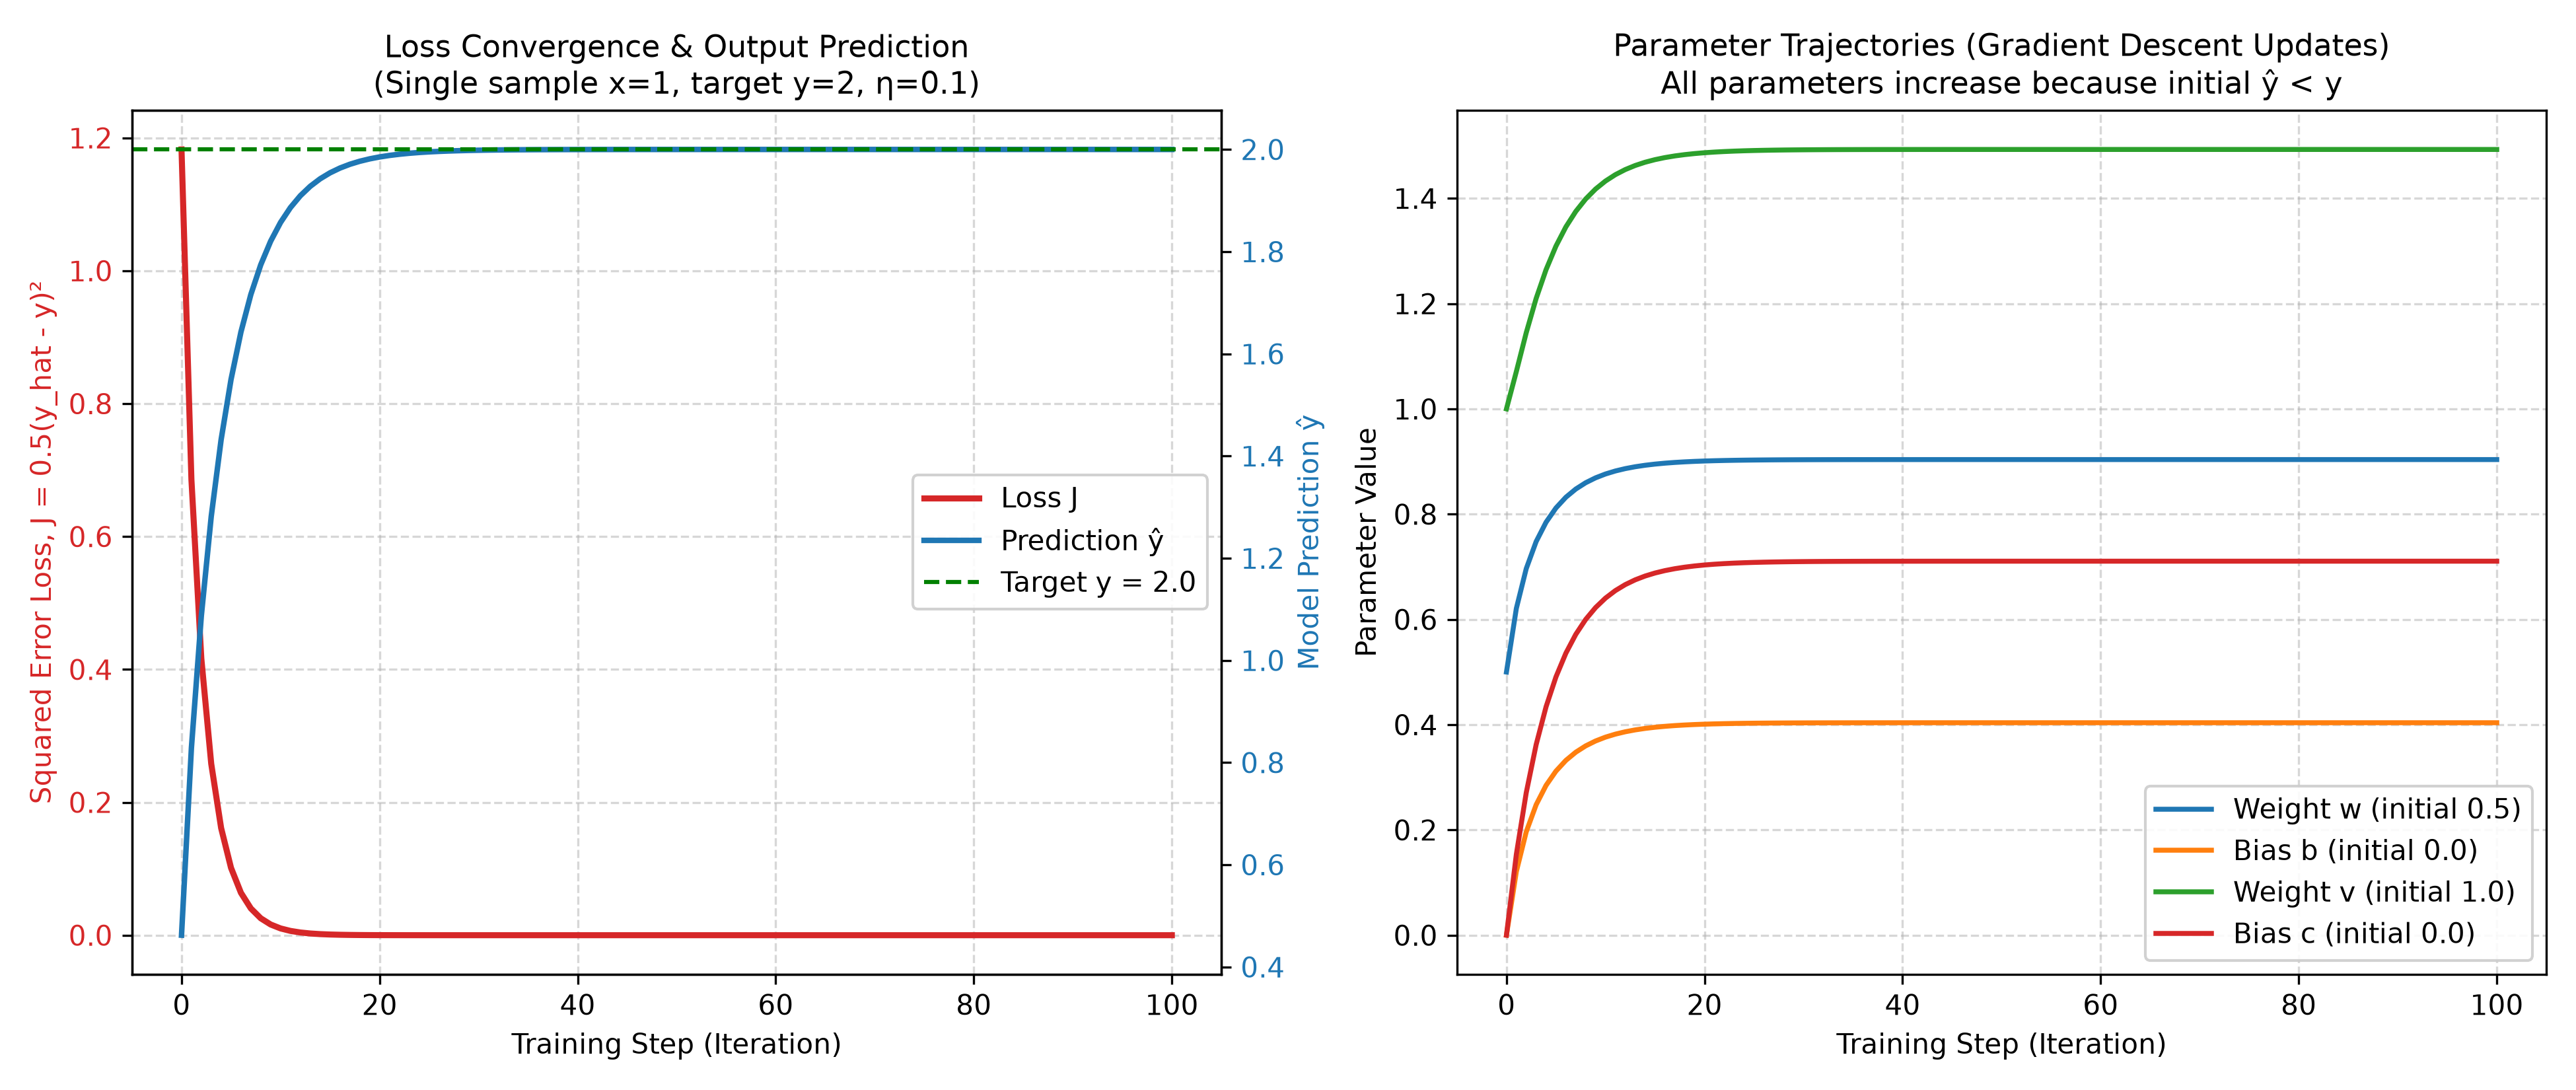

Source data for this figure (header and first rows):
step, w, b, v, c, y_hat, loss, dw, db, dv, dc
0, 0.5, 0.0000000000, 1, 0.0000000000, 0.4621, 1.183, -1.209, -1.209, -0.7107, -1.538
1, 0.6209, 0.1209, 1.071, 0.1538, 0.8289, 0.6858, -0.7561, -0.7561, -0.7381, -1.171
2, 0.6966, 0.1966, 1.145, 0.2709, 1.087, 0.4167, -0.5139, -0.5139, -0.6508, -0.9129
3, 0.7479, 0.2479, 1.21, 0.3622, 1.282, 0.2581, -0.3673, -0.3673, -0.5459, -0.7184
4, 0.7847, 0.2847, 1.265, 0.434, 1.432, 0.1613, -0.2709, -0.2709, -0.4482, -0.568
5, 0.8118, 0.3118, 1.309, 0.4908, 1.55, 0.1013, -0.2039, -0.2039, -0.3641, -0.4502
6, 0.8322, 0.3322, 1.346, 0.5358, 1.643, 0.06384, -0.1556, -0.1556, -0.2939, -0.3573
7, 0.8477, 0.3477, 1.375, 0.5716, 1.716, 0.04031, -0.12, -0.12, -0.2363, -0.2839
8, 0.8597, 0.3597, 1.399, 0.6, 1.774, 0.02548, -0.09324, -0.09324, -0.1895, -0.2258
9, 0.869, 0.369, 1.418, 0.6225, 1.82, 0.01613, -0.07285, -0.07285, -0.1517, -0.1796
10, 0.8763, 0.3763, 1.433, 0.6405, 1.857, 0.01021, -0.05716, -0.05716, -0.1213, -0.1429
11, 0.882, 0.382, 1.445, 0.6548, 1.886, 0.006469, -0.045, -0.045, -0.09693, -0.1137
12, 0.8865, 0.3865, 1.455, 0.6662, 1.909, 0.0041, -0.03552, -0.03552, -0.07739, -0.09055
13, 0.8901, 0.3901, 1.462, 0.6752, 1.928, 0.002599, -0.02809, -0.02809, -0.06176, -0.0721
14, 0.8929, 0.3929, 1.469, 0.6824, 1.943, 0.001648, -0.02224, -0.02224, -0.04926, -0.05741
15, 0.8951, 0.3951, 1.474, 0.6882, 1.954, 0.001045, -0.01764, -0.01764, -0.03928, -0.04572
16, 0.8969, 0.3969, 1.478, 0.6927, 1.964, 0.000663, -0.014, -0.014, -0.03132, -0.03642
17, 0.8983, 0.3983, 1.481, 0.6964, 1.971, 0.0004206, -0.01112, -0.01112, -0.02497, -0.029
18, 0.8994, 0.3994, 1.483, 0.6993, 1.977, 0.0002668, -0.008839, -0.008839, -0.0199, -0.0231
19, 0.9003, 0.4003, 1.485, 0.7016, 1.982, 0.0001693, -0.007028, -0.007028, -0.01586, -0.0184
20, 0.901, 0.401, 1.487, 0.7034, 1.985, 0.0001074, -0.005591, -0.005591, -0.01264, -0.01466
21, 0.9015, 0.4015, 1.488, 0.7049, 1.988, 0.00006815, -0.004448, -0.004448, -0.01007, -0.01168
22, 0.902, 0.402, 1.489, 0.7061, 1.991, 0.00004325, -0.003541, -0.003541, -0.008024, -0.0093
23, 0.9023, 0.4023, 1.49, 0.707, 1.993, 0.00002744, -0.002818, -0.002818, -0.006393, -0.007408
24, 0.9026, 0.4026, 1.49, 0.7077, 1.994, 0.00001741, -0.002244, -0.002244, -0.005093, -0.005901
25, 0.9029, 0.4029, 1.491, 0.7083, 1.995, 0.00001105, -0.001787, -0.001787, -0.004058, -0.004701
26, 0.903, 0.403, 1.491, 0.7088, 1.996, 0.000007012, -0.001423, -0.001423, -0.003233, -0.003745
27, 0.9032, 0.4032, 1.492, 0.7092, 1.997, 0.00000445, -0.001133, -0.001133, -0.002576, -0.002983
28, 0.9033, 0.4033, 1.492, 0.7095, 1.998, 0.000002824, -0.0009024, -0.0009024, -0.002052, -0.002376
29, 0.9034, 0.4034, 1.492, 0.7097, 1.998, 0.000001792, -0.0007188, -0.0007188, -0.001635, -0.001893
30, 0.9034, 0.4034, 1.492, 0.7099, 1.998, 0.000001137, -0.0005725, -0.0005725, -0.001302, -0.001508
31, 0.9035, 0.4035, 1.492, 0.7101, 1.999, 0.0000007216, -0.000456, -0.000456, -0.001037, -0.001201
32, 0.9036, 0.4036, 1.493, 0.7102, 1.999, 0.0000004579, -0.0003632, -0.0003632, -0.0008264, -0.000957
33, 0.9036, 0.4036, 1.493, 0.7103, 1.999, 0.0000002906, -0.0002893, -0.0002893, -0.0006584, -0.0007624
34, 0.9036, 0.4036, 1.493, 0.7103, 1.999, 0.0000001844, -0.0002305, -0.0002305, -0.0005245, -0.0006073
35, 0.9036, 0.4036, 1.493, 0.7104, 2, 0.0000001170, -0.0001836, -0.0001836, -0.0004178, -0.0004838
36, 0.9037, 0.4037, 1.493, 0.7105, 2, 0.0000000743, -0.0001463, -0.0001463, -0.0003328, -0.0003854
37, 0.9037, 0.4037, 1.493, 0.7105, 2, 0.0000000471, -0.0001165, -0.0001165, -0.0002651, -0.000307
38, 0.9037, 0.4037, 1.493, 0.7105, 2, 0.0000000299, -0.00009281, -0.00009281, -0.0002112, -0.0002446
39, 0.9037, 0.4037, 1.493, 0.7105, 2, 0.0000000190, -0.00007393, -0.00007393, -0.0001683, -0.0001948
40, 0.9037, 0.4037, 1.493, 0.7106, 2, 0.0000000120, -0.00005889, -0.00005889, -0.000134, -0.0001552
41, 0.9037, 0.4037, 1.493, 0.7106, 2, 0.0000000076, -0.00004692, -0.00004692, -0.0001068, -0.0001236
42, 0.9037, 0.4037, 1.493, 0.7106, 2, 0.0000000049, -0.00003737, -0.00003737, -0.00008507, -0.0000985
43, 0.9037, 0.4037, 1.493, 0.7106, 2, 0.0000000031, -0.00002977, -0.00002977, -0.00006777, -0.00007847
44, 0.9037, 0.4037, 1.493, 0.7106, 2, 0.0000000020, -0.00002372, -0.00002372, -0.00005398, -0.00006251
45, 0.9037, 0.4037, 1.493, 0.7106, 2, 0.0000000012, -0.00001889, -0.00001889, -0.000043, -0.0000498
46, 0.9037, 0.4037, 1.493, 0.7106, 2, 0.0000000008, -0.00001505, -0.00001505, -0.00003426, -0.00003967
47, 0.9037, 0.4037, 1.493, 0.7106, 2, 0.0000000005, -0.00001199, -0.00001199, -0.00002729, -0.0000316
48, 0.9037, 0.4037, 1.493, 0.7106, 2, 0.0000000003, -0.000009551, -0.000009551, -0.00002174, -0.00002517
49, 0.9037, 0.4037, 1.493, 0.7106, 2, 0.0000000002, -0.000007609, -0.000007609, -0.00001732, -0.00002005
50, 0.9037, 0.4037, 1.493, 0.7106, 2, 0.0000000001, -0.000006061, -0.000006061, -0.0000138, -0.00001598
51, 0.9037, 0.4037, 1.493, 0.7106, 2, 0.0000000001, -0.000004829, -0.000004829, -0.00001099, -0.00001273
52, 0.9037, 0.4037, 1.493, 0.7106, 2, 0.0000000001, -0.000003847, -0.000003847, -0.000008756, -0.00001014
53, 0.9037, 0.4037, 1.493, 0.7106, 2, 0.0000000000, -0.000003064, -0.000003064, -0.000006975, -0.000008076
54, 0.9037, 0.4037, 1.493, 0.7106, 2, 0.0000000000, -0.000002441, -0.000002441, -0.000005556, -0.000006434
55, 0.9037, 0.4037, 1.493, 0.7106, 2, 0.0000000000, -0.000001945, -0.000001945, -0.000004426, -0.000005125
56, 0.9037, 0.4037, 1.493, 0.7106, 2, 0.0000000000, -0.000001549, -0.000001549, -0.000003526, -0.000004083
57, 0.9037, 0.4037, 1.493, 0.7106, 2, 0.0000000000, -0.000001234, -0.000001234, -0.000002809, -0.000003253
58, 0.9037, 0.4037, 1.493, 0.7106, 2, 0.0000000000, -0.0000009831, -0.0000009831, -0.000002238, -0.000002591
59, 0.9037, 0.4037, 1.493, 0.7106, 2, 0.0000000000, -0.0000007832, -0.0000007832, -0.000001783, -0.000002064
... 41 more rows
